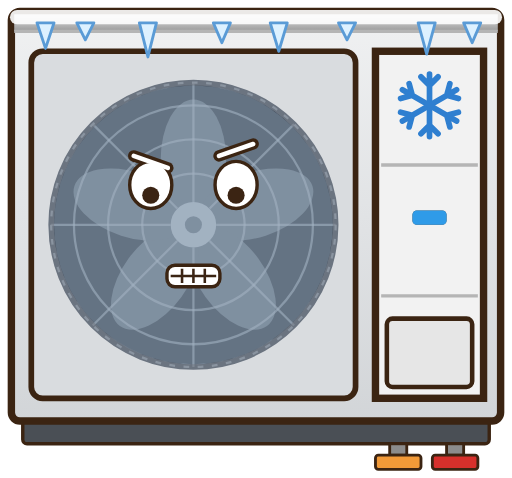
t = 0.00 s
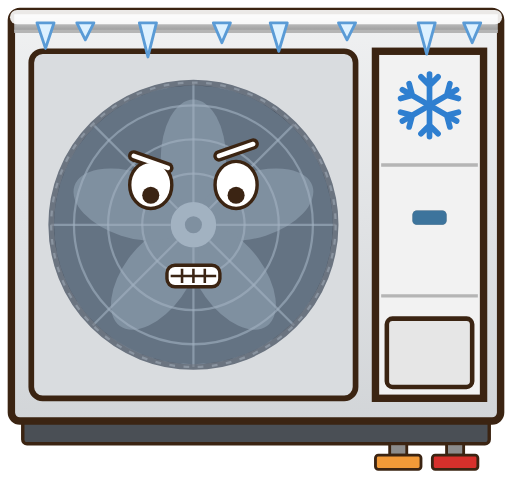
t = 0.75 s
t = 1.25 s: frame unchanged from t = 0.75 s, image omitted
t = 2.00 s: frame unchanged from t = 0.00 s, image omitted
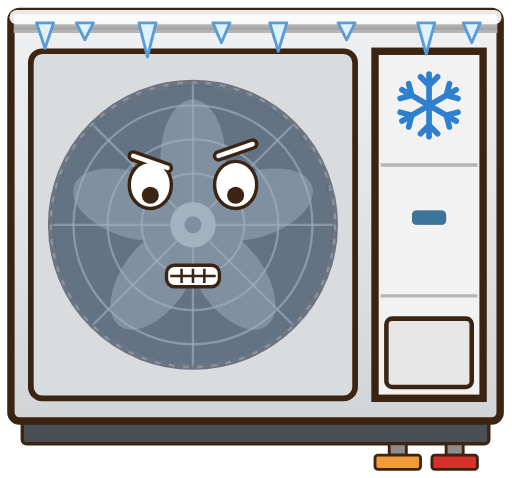
t = 2.76 s
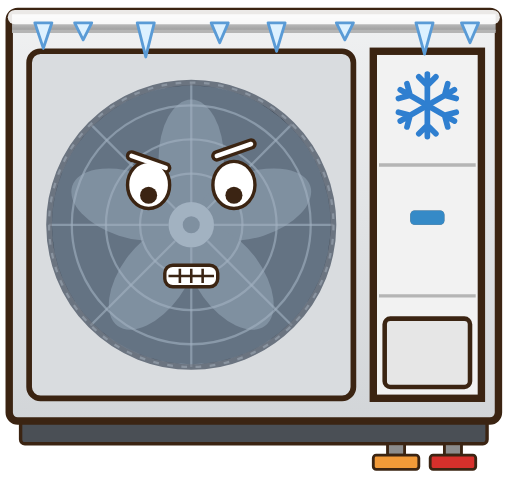
t = 3.68 s

The animated SVG that drew these frames (rendered in a browser with its animation timeline set to each time). Animation: 6 SMIL elements (animate=5,animateTransform=1); one cycle of 4.00 s, repeats indefinitely.

<svg xmlns="http://www.w3.org/2000/svg" width="180" height="168" viewBox="0 0 180 168" role="img" aria-labelledby="title">
  <title id="title">Fun: Luft/Wasser-Wärmepumpe Außengerät (Monoblock), Vorderansicht, Anschluss rechts</title>
  <defs>
    <linearGradient id="gB" x1="0" y1="0" x2="0" y2="1"><stop offset="0" stop-color="#E6E6E6"/><stop offset="0.07" stop-color="#E0E0E0"/><stop offset="1" stop-color="#999999"/></linearGradient>
    <linearGradient id="gG" x1="0" y1="0" x2="0" y2="1"><stop offset="0" stop-color="#F0F1F2"/><stop offset="1" stop-color="#D2D5D8"/></linearGradient>
  </defs>
  <g><animateTransform attributeName="transform" type="translate" values="0 0;-1 0;1 0;-1 0;0 0" dur="0.25s" repeatCount="indefinite"/>
  <g>
    <rect x="8" y="147" width="164" height="9" rx="1.5" fill="#4A4F55" stroke="#3B2412" stroke-width="1.2"/>
    <rect x="4" y="4" width="172" height="144" rx="3" fill="url(#gG)" stroke="#3B2412" stroke-width="2.6"/>
    <rect x="5" y="5" width="170" height="6" fill="url(#gB)"/>
    <line x1="5" y1="11" x2="175" y2="11" stroke="#B5B5B5" stroke-width="1.2"/>
    <rect x="11" y="18" width="114" height="122" rx="4" fill="#D9DCDF" stroke="#3B2412" stroke-width="2"/>
    <circle cx="68" cy="79" r="50" fill="#2B3440" stroke="#6B7480" stroke-width="2"/>
    <g transform="rotate(0.00 68 79)"><g>
    <ellipse cx="68" cy="56" rx="11.5" ry="21" fill="#55606D" transform="rotate(0 68 79)"/>
    <ellipse cx="68" cy="56" rx="11.5" ry="21" fill="#55606D" transform="rotate(72 68 79)"/>
    <ellipse cx="68" cy="56" rx="11.5" ry="21" fill="#55606D" transform="rotate(144 68 79)"/>
    <ellipse cx="68" cy="56" rx="11.5" ry="21" fill="#55606D" transform="rotate(216 68 79)"/>
    <ellipse cx="68" cy="56" rx="11.5" ry="21" fill="#55606D" transform="rotate(288 68 79)"/>
    <circle cx="68" cy="79" r="8" fill="#8A94A0"/>
    <circle cx="68" cy="79" r="3" fill="#55606D"/>
    </g></g>
    <circle cx="68" cy="79" r="18" fill="none" stroke="#8A94A0" stroke-opacity="0.6" stroke-width="0.8"/>
    <circle cx="68" cy="79" r="30" fill="none" stroke="#8A94A0" stroke-opacity="0.6" stroke-width="0.8"/>
    <circle cx="68" cy="79" r="42" fill="none" stroke="#8A94A0" stroke-opacity="0.6" stroke-width="0.8"/>
    <line x1="76.0" y1="79.0" x2="118.0" y2="79.0" stroke="#8A94A0" stroke-opacity="0.6" stroke-width="0.8"/>
    <line x1="73.7" y1="84.7" x2="103.4" y2="114.4" stroke="#8A94A0" stroke-opacity="0.6" stroke-width="0.8"/>
    <line x1="68.0" y1="87.0" x2="68.0" y2="129.0" stroke="#8A94A0" stroke-opacity="0.6" stroke-width="0.8"/>
    <line x1="62.3" y1="84.7" x2="32.6" y2="114.4" stroke="#8A94A0" stroke-opacity="0.6" stroke-width="0.8"/>
    <line x1="60.0" y1="79.0" x2="18.0" y2="79.0" stroke="#8A94A0" stroke-opacity="0.6" stroke-width="0.8"/>
    <line x1="62.3" y1="73.3" x2="32.6" y2="43.6" stroke="#8A94A0" stroke-opacity="0.6" stroke-width="0.8"/>
    <line x1="68.0" y1="71.0" x2="68.0" y2="29.0" stroke="#8A94A0" stroke-opacity="0.6" stroke-width="0.8"/>
    <line x1="73.7" y1="73.3" x2="103.4" y2="43.6" stroke="#8A94A0" stroke-opacity="0.6" stroke-width="0.8"/>
    <circle cx="68" cy="79" r="50" fill="none" stroke="#8A94A0" stroke-width="0.8" stroke-dasharray="2 3"/>
    <rect x="132" y="18" width="38" height="122" fill="#F2F2F2" stroke="#3B2412" stroke-width="2.6"/>
    <line x1="134" y1="58" x2="168" y2="58" stroke="#B5B5B5" stroke-width="1.2"/>
    <line x1="134" y1="104" x2="168" y2="104" stroke="#B5B5B5" stroke-width="1.2"/>
    <rect x="145" y="74" width="12" height="5" rx="1.5" fill="#4D4D4D"/>
    <rect x="136" y="112" width="30" height="24" rx="2" fill="#E6E6E6" stroke="#3B2412" stroke-width="1.6"/>
    <rect x="157" y="156" width="6" height="4" fill="#8C8C8C" stroke="#3B2412" stroke-width="1"/><rect x="152" y="160" width="16" height="5" rx="1" fill="#D7302B" stroke="#3B2412" stroke-width="1"/>
    <rect x="137" y="156" width="6" height="4" fill="#8C8C8C" stroke="#3B2412" stroke-width="1"/><rect x="132" y="160" width="16" height="5" rx="1" fill="#F29A38" stroke="#3B2412" stroke-width="1"/>
  </g>
  <rect x="145" y="74" width="12" height="5" rx="1.5" fill="#2F9BE8"><animate attributeName="opacity" values="1;.35;1" dur="2s" repeatCount="indefinite"/></rect><circle cx="68" cy="79" r="49" fill="#CFE8FF" opacity=".35"/><g transform="translate(151 37)" fill="none" stroke="#2F7FD0" stroke-width="2" stroke-linecap="round"><path d="M0,-11 V11 M-3,-10 L0,-7 L3,-10 M-3,10 L0,7 L3,10" transform="rotate(0)"/><path d="M0,-11 V11 M-3,-10 L0,-7 L3,-10 M-3,10 L0,7 L3,10" transform="rotate(60)"/><path d="M0,-11 V11 M-3,-10 L0,-7 L3,-10 M-3,10 L0,7 L3,10" transform="rotate(120)"/></g><ellipse cx="53.0" cy="65" rx="6" ry="6.9" fill="#FFFFFF" stroke="#3B2412" stroke-width="4.0"/><circle cx="53.0" cy="68.6" r="3.0" fill="#3B2413"><animate attributeName="r" values="3.0;3.0;0.4;3.0" keyTimes="0;0.92;0.96;1" dur="4s" repeatCount="indefinite"/></circle><path d="M47.0,54.8 l12,4.2" stroke="#3B2412" stroke-width="4.0" stroke-linecap="round"/><ellipse cx="83.0" cy="65" rx="6" ry="6.9" fill="#FFFFFF" stroke="#3B2412" stroke-width="4.0"/><circle cx="83.0" cy="68.6" r="3.0" fill="#3B2413"><animate attributeName="r" values="3.0;3.0;0.4;3.0" keyTimes="0;0.92;0.96;1" dur="4s" repeatCount="indefinite"/></circle><path d="M77.0,54.8 l12,-4.2" stroke="#3B2412" stroke-width="4.0" stroke-linecap="round"/><rect x="60.0" y="94.5" width="16" height="5" rx="1.5" fill="#FFFFFF" stroke="#3B2412" stroke-width="3.8"/><path d="M64.0,94.5 v5 M68,94.5 v5 M72.0,94.5 v5 M60.0,97 h16" stroke="#3B2413" stroke-width="3.3"/><ellipse cx="53.0" cy="65" rx="6" ry="6.9" fill="#FFFFFF" stroke="#FFFFFF" stroke-width="1.6"/><circle cx="53.0" cy="68.6" r="3.0" fill="#3B2413"><animate attributeName="r" values="3.0;3.0;0.4;3.0" keyTimes="0;0.92;0.96;1" dur="4s" repeatCount="indefinite"/></circle><path d="M47.0,54.8 l12,4.2" stroke="#FFFFFF" stroke-width="1.6" stroke-linecap="round"/><ellipse cx="83.0" cy="65" rx="6" ry="6.9" fill="#FFFFFF" stroke="#FFFFFF" stroke-width="1.6"/><circle cx="83.0" cy="68.6" r="3.0" fill="#3B2413"><animate attributeName="r" values="3.0;3.0;0.4;3.0" keyTimes="0;0.92;0.96;1" dur="4s" repeatCount="indefinite"/></circle><path d="M77.0,54.8 l12,-4.2" stroke="#FFFFFF" stroke-width="1.6" stroke-linecap="round"/><rect x="60.0" y="94.5" width="16" height="5" rx="1.5" fill="#FFFFFF" stroke="#FFFFFF" stroke-width="1.4"/><path d="M64.0,94.5 v5 M68,94.5 v5 M72.0,94.5 v5 M60.0,97 h16" stroke="#3B2413" stroke-width=".9"/><path d="M6,6 h168" stroke="#FFFFFF" stroke-width="5" stroke-linecap="round" opacity=".9"/><path d="M13,8 L16,17 L19,8 Z" fill="#DDF1FF" stroke="#5A9BD6" stroke-width="1" stroke-linejoin="round"/><path d="M27,8 L30,14 L33,8 Z" fill="#DDF1FF" stroke="#5A9BD6" stroke-width="1" stroke-linejoin="round"/><path d="M49,8 L52,20 L55,8 Z" fill="#DDF1FF" stroke="#5A9BD6" stroke-width="1" stroke-linejoin="round"/><path d="M75,8 L78,15 L81,8 Z" fill="#DDF1FF" stroke="#5A9BD6" stroke-width="1" stroke-linejoin="round"/><path d="M95,8 L98,18 L101,8 Z" fill="#DDF1FF" stroke="#5A9BD6" stroke-width="1" stroke-linejoin="round"/><path d="M119,8 L122,14 L125,8 Z" fill="#DDF1FF" stroke="#5A9BD6" stroke-width="1" stroke-linejoin="round"/><path d="M147,8 L150,19 L153,8 Z" fill="#DDF1FF" stroke="#5A9BD6" stroke-width="1" stroke-linejoin="round"/><path d="M163,8 L166,15 L169,8 Z" fill="#DDF1FF" stroke="#5A9BD6" stroke-width="1" stroke-linejoin="round"/>
</g>
</svg>
